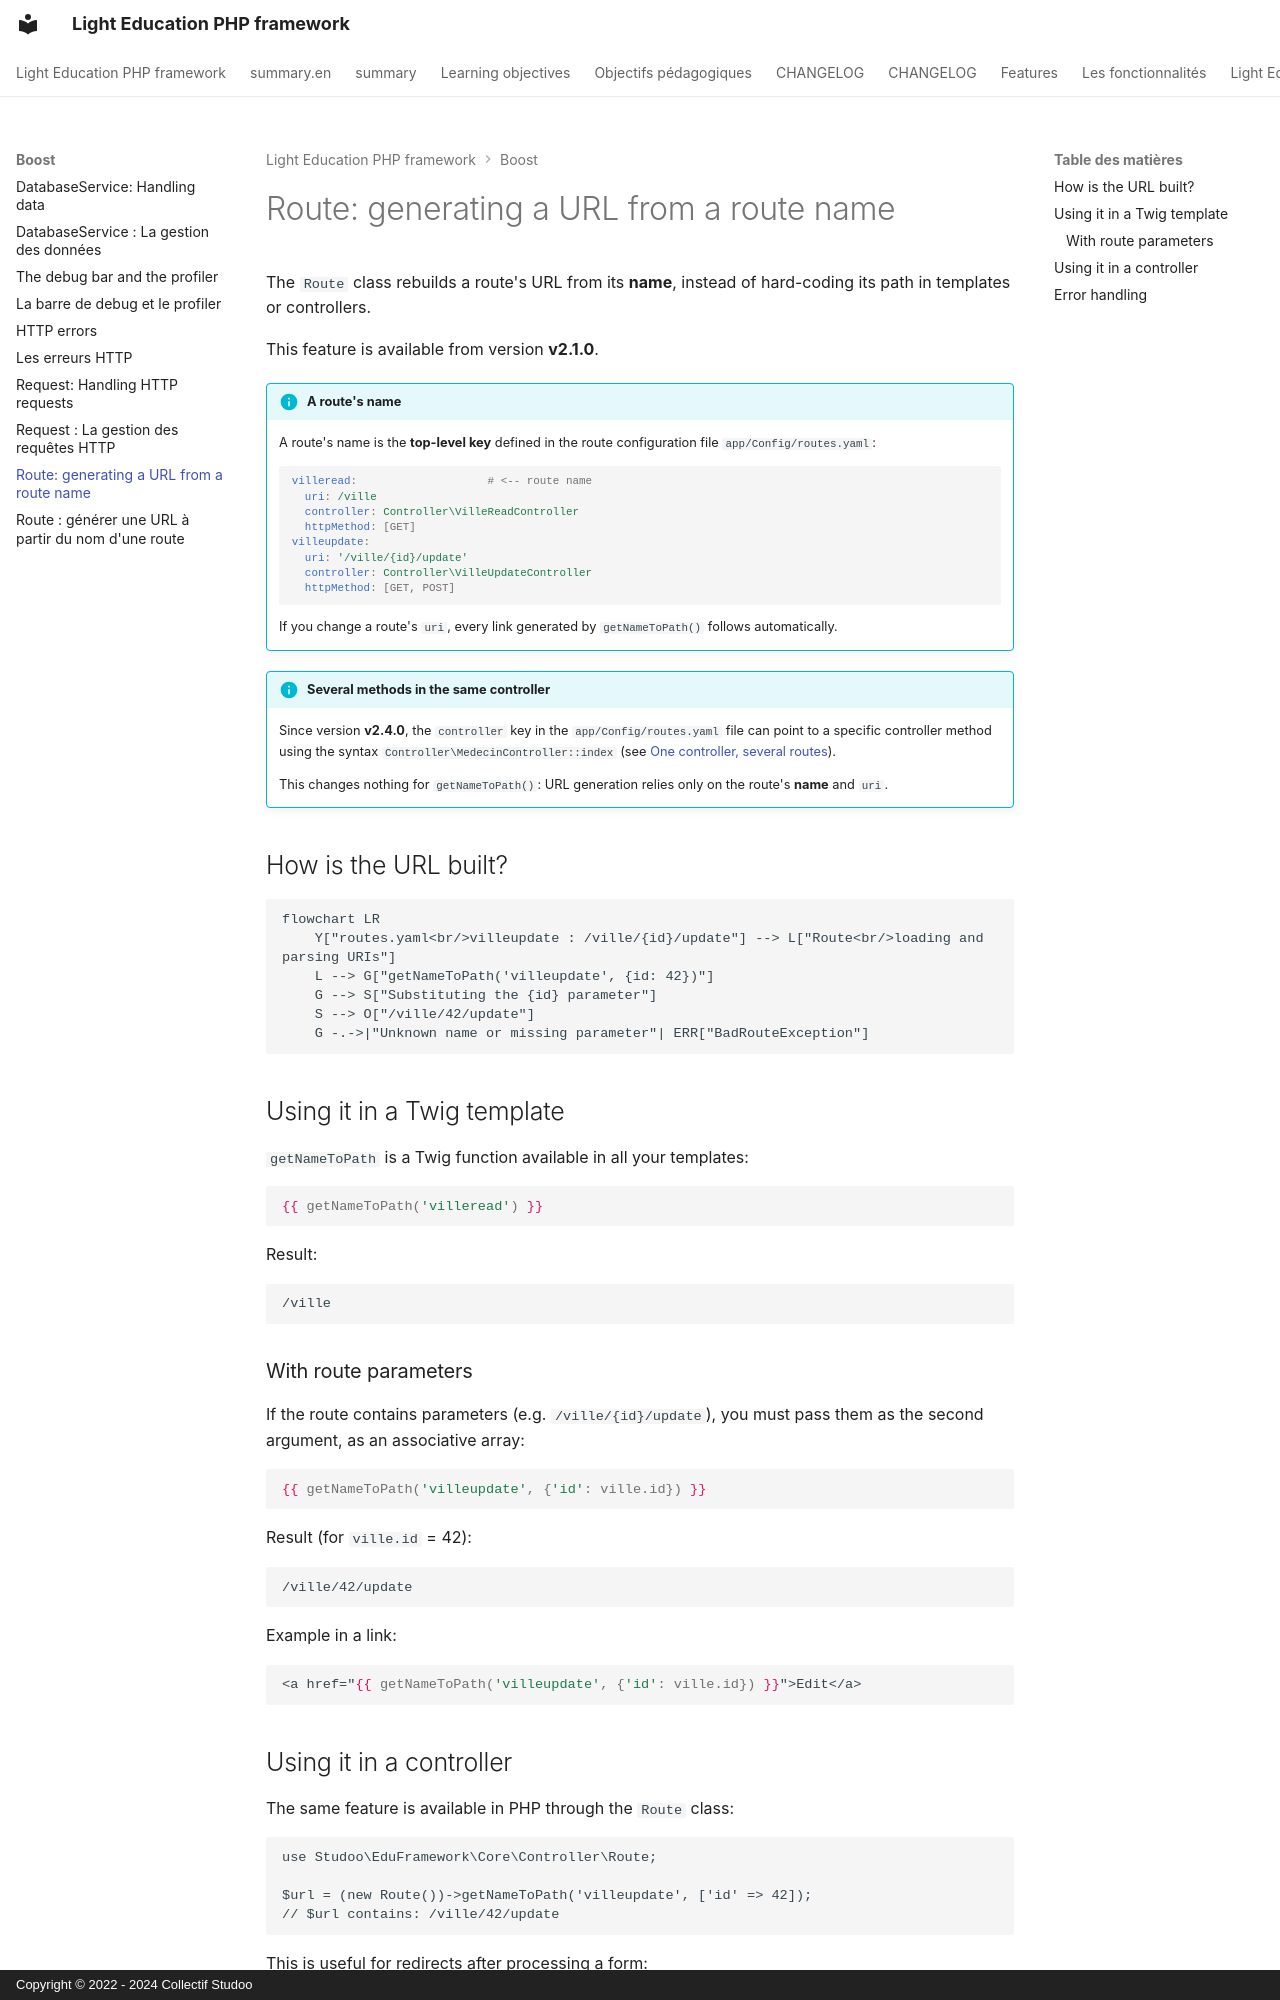

repository: studoo-app/edu-framework · page: boost/route.en/index.html · generator: mkdocs · copyright: Copyright © 2022 - 2024 Collectif Studoo

# Route: generating a URL from a route name

The `Route` class rebuilds a route's URL from its **name**, instead of hard-coding its path in templates or controllers.

This feature is available from version **v2.1.0**.

!!! info "A route's name"

    A route's name is the **top-level key** defined in the route configuration file `app/Config/routes.yaml`:

    ```yaml
    villeread:                    # <-- route name
      uri: /ville
      controller: Controller\VilleReadController
      httpMethod: [GET]
    villeupdate:
      uri: '/ville/{id}/update'
      controller: Controller\VilleUpdateController
      httpMethod: [GET, POST]
    ```

    If you change a route's `uri`, every link generated by `getNameToPath()` follows automatically.

!!! info "Several methods in the same controller"

    Since version **v2.4.0**, the `controller` key in the `app/Config/routes.yaml` file can point to a specific controller method using the syntax `Controller\MedecinController::index` (see [One controller, several routes](../build/controller-edu.md#one-controller-several-routes-several-methods)).

    This changes nothing for `getNameToPath()`: URL generation relies only on the route's **name** and `uri`.

## How is the URL built?

```mermaid
flowchart LR
    Y["routes.yaml<br/>villeupdate : /ville/{id}/update"] --> L["Route<br/>loading and parsing URIs"]
    L --> G["getNameToPath('villeupdate', {id: 42})"]
    G --> S["Substituting the {id} parameter"]
    S --> O["/ville/42/update"]
    G -.->|"Unknown name or missing parameter"| ERR["BadRouteException"]
```

## Using it in a Twig template

`getNameToPath` is a Twig function available in all your templates:

```twig
{{ getNameToPath('villeread') }}
```

Result:

```text
/ville
```

### With route parameters

If the route contains parameters (e.g. `/ville/{id}/update`), you must pass them as the second argument, as an associative array:

```twig
{{ getNameToPath('villeupdate', {'id': ville.id}) }}
```

Result (for `ville.id` = 42):

```text
/ville/42/update
```

Example in a link:

```twig
<a href="{{ getNameToPath('villeupdate', {'id': ville.id}) }}">Edit</a>
```
